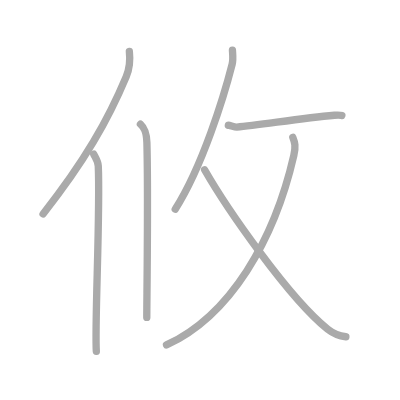
t = 0.00 s
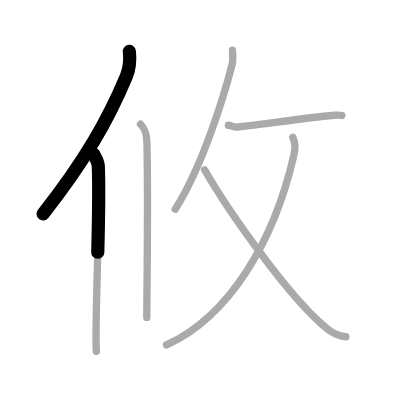
t = 1.50 s
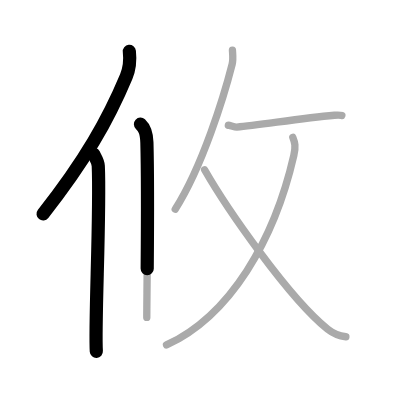
t = 2.75 s
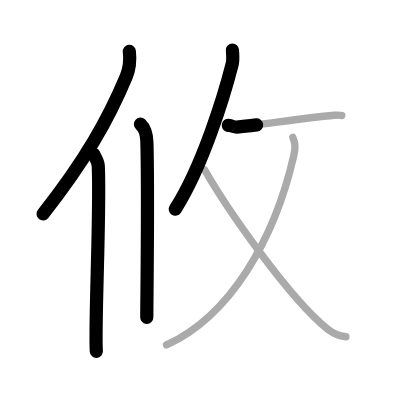
t = 4.25 s
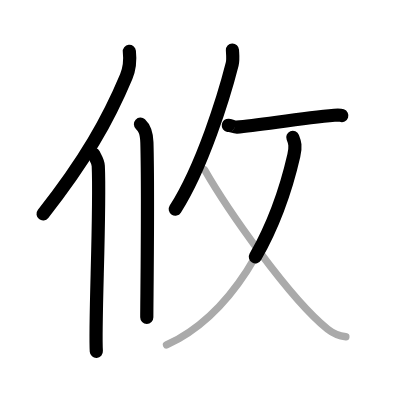
t = 5.50 s
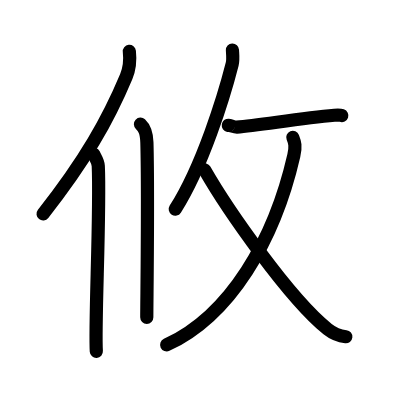
t = 7.00 s

The animated SVG that drew these frames (rendered in a browser with its animation timeline set to each time). Animation: 7 SMIL elements (animate=7); one cycle of 7.00 s.

<?xml version="1.0" standalone="no"?>
<!DOCTYPE svg PUBLIC "-//W3C//DTD SVG 1.1//EN"   "http://www.w3.org/Graphics/SVG/1.1/DTD/svg11.dtd">
<svg width="400px" height="400px"  version="1.1" xmlns="http://www.w3.org/2000/svg">
  <defs>
    <marker id="Triangle" viewBox="0 0 10 10" refX="0" refY="5" markerUnits="strokeWidth" markerWidth="3" style="stroke-opacity:0%;fill:#aaaaaa;" markerHeight="2" orient="auto">
      <path d="M 0 0 L 10 5 L 0 10 z" />
    </marker>
    
    <marker id="Arrow" viewBox="0 0 10 10" refX="5" refY="5" markerUnits="strokeWidth" markerWidth="1.8" style="stroke-opacity:0%;fill:#770000;" markerHeight="2" orient="auto">
      <path d="M 0 4 L 6 4 L 4 1 L 10 5 L 4 9 L 6 6 L 0 6 z" />
        <circle cx="5" cy="5" r="5" />
      </marker>
    
    <marker id="TriangleRed" viewBox="0 0 10 10" refX="0" refY="5" markerUnits="strokeWidth" markerWidth="3" style="stroke-opacity:0%;fill:#CC0000;" markerHeight="2" orient="auto">
      <path d="M 0 0 L 10 5 L 0 10 z" />
    </marker>
    
    <marker id="ArrowRed" viewBox="0 0 10 10" refX="5" refY="5" markerUnits="strokeWidth" markerWidth="1.8" style="stroke-opacity:0%;fill:#CC0000;" markerHeight="2" orient="auto">
      <path d="M 0 4 L 6 4 L 4 1 L 10 5 L 4 9 L 6 6 L 0 6 z" />
        <circle cx="5" cy="5" r="5" />
      </marker>
    
  </defs>
  
  <path style="fill:#ffffff; fill-opacity:100%; fill-rule:evenodd; stroke-width:0;" d="M 0 0 L 400px 0 L 400px 400px L 0 400px L 0 0" />

  <g transform="scale(3.6697247706422 3.6697247706422)">
<path style="fill:none; fill-opacity:0%; fill-rule:evenodd; stroke:#aaaaaa; stroke-opacity:100%; stroke-width: 1.5pt; stroke-linejoin:round; stroke-linecap:round;" d="M35.25 14c0.24 2.17-0.07 5.01-0.85 6.87c-4.97 11.86-11.27 22.99-22.66 37.42"></path>
<path style="fill:none; fill-opacity:0%; fill-rule:evenodd; stroke:#aaaaaa; stroke-opacity:100%; stroke-width: 1.5pt; stroke-linejoin:round; stroke-linecap:round;" d="M25.53 42c0.47 1 1.19 1.94 1.25 3.23c0.58 12.48-1.02 43.27-0.53 50.52"></path>
<path style="fill:none; fill-opacity:0%; fill-rule:evenodd; stroke:#aaaaaa; stroke-opacity:100%; stroke-width: 1.5pt; stroke-linejoin:round; stroke-linecap:round;" d="M38.27 33.83c0.98 0.92 1.67 1.99 1.76 5.02C40.42 53.41 40 81.54 40 86.5"></path>
<path style="fill:none; fill-opacity:0%; fill-rule:evenodd; stroke:#aaaaaa; stroke-opacity:100%; stroke-width: 1.5pt; stroke-linejoin:round; stroke-linecap:round;" d="M63.34 13.64c0.04 0.96 0.26 2.54-0.08 3.87C61.1 26 55.23 45.25 47.75 57"></path>
<path style="fill:none; fill-opacity:0%; fill-rule:evenodd; stroke:#aaaaaa; stroke-opacity:100%; stroke-width: 1.5pt; stroke-linejoin:round; stroke-linecap:round;" d="M62.22 34.17c0.03-0.17 1.71 0.5 2.31 0.46c6.28-0.52 17.02-2.38 26.6-3.22c1.08-0.09 1.74-0.02 2.02 0.08"></path>
<path style="fill:none; fill-opacity:0%; fill-rule:evenodd; stroke:#aaaaaa; stroke-opacity:100%; stroke-width: 1.5pt; stroke-linejoin:round; stroke-linecap:round;" d="M79.79 37.43c0.56 1.39 0.86 2.38 0.28 4.92C74.79 65.4 62.75 86 45.37 94"></path>
<path style="fill:none; fill-opacity:0%; fill-rule:evenodd; stroke:#aaaaaa; stroke-opacity:100%; stroke-width: 1.5pt; stroke-linejoin:round; stroke-linecap:round;" d="M55.75 46.26c6 10.49 22.98 34.99 33.52 43.43c2.03 1.62 3.32 1.89 4.98 2.07"></path>

<path style="fill:none; fill-opacity:0%; fill-rule:evenodd; stroke:#000000; stroke-opacity:100%; stroke-width: 2.7pt; stroke-linejoin:round; stroke-linecap:round;" d="M35.25 14c0.24 2.17-0.07 5.01-0.85 6.87c-4.97 11.86-11.27 22.99-22.66 37.42" pathLength="100" stroke-dashoffset="100" stroke-dasharray="100 105"><animate id="dashAnim1" attributeName="stroke-dashoffset" from="100" to="0" dur="1s" calcMode="linear" fill="freeze"/></path>
<path style="fill:none; fill-opacity:0%; fill-rule:evenodd; stroke:#000000; stroke-opacity:100%; stroke-width: 2.7pt; stroke-linejoin:round; stroke-linecap:round;" d="M25.53 42c0.47 1 1.19 1.94 1.25 3.23c0.58 12.48-1.02 43.27-0.53 50.52" pathLength="100" stroke-dashoffset="100" stroke-dasharray="100 105"><animate id="dashAnim2" attributeName="stroke-dashoffset" from="100" to="0" dur="1s" calcMode="linear" begin="dashAnim1.end" fill="freeze"/></path>
<path style="fill:none; fill-opacity:0%; fill-rule:evenodd; stroke:#000000; stroke-opacity:100%; stroke-width: 2.7pt; stroke-linejoin:round; stroke-linecap:round;" d="M38.27 33.83c0.98 0.92 1.67 1.99 1.76 5.02C40.42 53.41 40 81.54 40 86.5" pathLength="100" stroke-dashoffset="100" stroke-dasharray="100 105"><animate id="dashAnim3" attributeName="stroke-dashoffset" from="100" to="0" dur="1s" calcMode="linear" begin="dashAnim2.end" fill="freeze"/></path>
<path style="fill:none; fill-opacity:0%; fill-rule:evenodd; stroke:#000000; stroke-opacity:100%; stroke-width: 2.7pt; stroke-linejoin:round; stroke-linecap:round;" d="M63.34 13.64c0.04 0.96 0.26 2.54-0.08 3.87C61.1 26 55.23 45.25 47.75 57" pathLength="100" stroke-dashoffset="100" stroke-dasharray="100 105"><animate id="dashAnim4" attributeName="stroke-dashoffset" from="100" to="0" dur="1s" calcMode="linear" begin="dashAnim3.end" fill="freeze"/></path>
<path style="fill:none; fill-opacity:0%; fill-rule:evenodd; stroke:#000000; stroke-opacity:100%; stroke-width: 2.7pt; stroke-linejoin:round; stroke-linecap:round;" d="M62.22 34.17c0.03-0.17 1.71 0.5 2.31 0.46c6.28-0.52 17.02-2.38 26.6-3.22c1.08-0.09 1.74-0.02 2.02 0.08" pathLength="100" stroke-dashoffset="100" stroke-dasharray="100 105"><animate id="dashAnim5" attributeName="stroke-dashoffset" from="100" to="0" dur="1s" calcMode="linear" begin="dashAnim4.end" fill="freeze"/></path>
<path style="fill:none; fill-opacity:0%; fill-rule:evenodd; stroke:#000000; stroke-opacity:100%; stroke-width: 2.7pt; stroke-linejoin:round; stroke-linecap:round;" d="M79.79 37.43c0.56 1.39 0.86 2.38 0.28 4.92C74.79 65.4 62.75 86 45.37 94" pathLength="100" stroke-dashoffset="100" stroke-dasharray="100 105"><animate id="dashAnim6" attributeName="stroke-dashoffset" from="100" to="0" dur="1s" calcMode="linear" begin="dashAnim5.end" fill="freeze"/></path>
<path style="fill:none; fill-opacity:0%; fill-rule:evenodd; stroke:#000000; stroke-opacity:100%; stroke-width: 2.7pt; stroke-linejoin:round; stroke-linecap:round;" d="M55.75 46.26c6 10.49 22.98 34.99 33.52 43.43c2.03 1.62 3.32 1.89 4.98 2.07" pathLength="100" stroke-dashoffset="100" stroke-dasharray="100 105"><animate id="dashAnim7" attributeName="stroke-dashoffset" from="100" to="0" dur="1s" calcMode="linear" begin="dashAnim6.end" fill="freeze"/></path>

</g>

</svg>  
          
